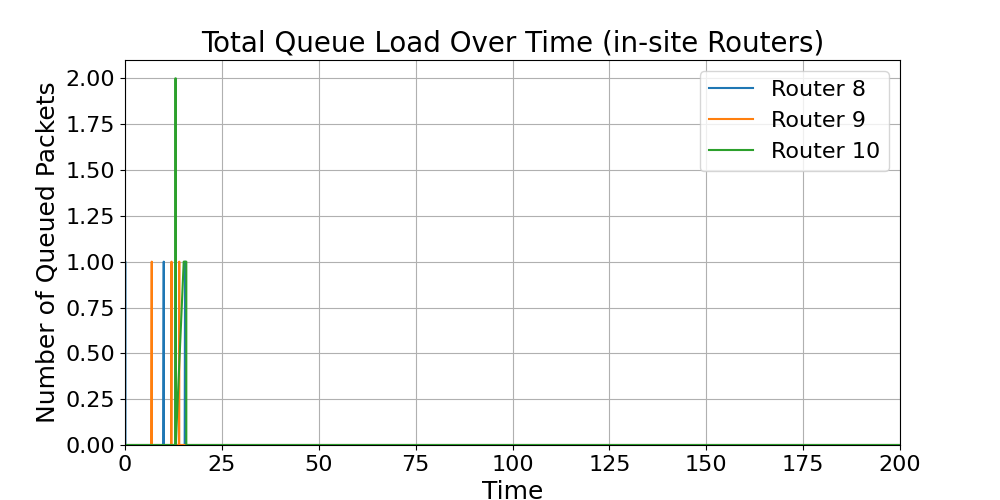

Data behind this chart, as committed beside it:
time, Router_8_load, Router_9_load, Router_10_load
0.0, 0.0, 0.0, 0.0
0.0, 1.0, 0.0, 0.0
0.1, 1.0, 0.0, 0.0
0.1, 0.0, 0.0, 0.0
0.1, 0.0, 0.0, 0.0
0.1001, 0.0, , 
0.2, , 0.0, 0.0
0.2001, 0.0, , 
0.3, , 0.0, 0.0
0.3001, 0.0, , 
0.4, , 0.0, 0.0
0.4001, 0.0, , 
0.5, , 0.0, 0.0
0.5001, 0.0, , 
0.6, , 0.0, 0.0
0.6001, 0.0, , 
0.7, , 0.0, 0.0
0.7001, 0.0, , 
0.8, , 0.0, 0.0
0.8001, 0.0, , 
0.9, , 0.0, 0.0
0.9001, 0.0, , 
1, , 0.0, 0.0
1, 0.0, , 
1.1, , 0.0, 0.0
1.1, 0.0, , 
1.2, , 0.0, 0.0
1.2, 0.0, , 
1.3, , 0.0, 0.0
1.3, 0.0, , 
1.4, , 0.0, 0.0
1.4, 0.0, , 
1.5, , 0.0, 0.0
1.5, 0.0, , 
1.6, , 0.0, 0.0
1.6, 0.0, , 
1.7, , 0.0, 0.0
1.7, 0.0, , 
1.8, , 0.0, 0.0
1.8, 0.0, , 
1.9, , 0.0, 0.0
1.9, 0.0, , 
2, , 0.0, 0.0
2, 0.0, , 
2.1, , 0.0, 0.0
2.1, 0.0, , 
2.2, , 0.0, 0.0
2.2, 0.0, , 
2.3, , 0.0, 0.0
2.3, 0.0, , 
2.4, , 0.0, 0.0
2.4, 0.0, , 
2.5, , 0.0, 0.0
2.5, 0.0, , 
2.6, , 0.0, 0.0
2.6, 0.0, , 
2.7, , 0.0, 0.0
2.7, 0.0, , 
2.8, , 0.0, 0.0
2.8, 0.0, , 
... 5,818 more rows
